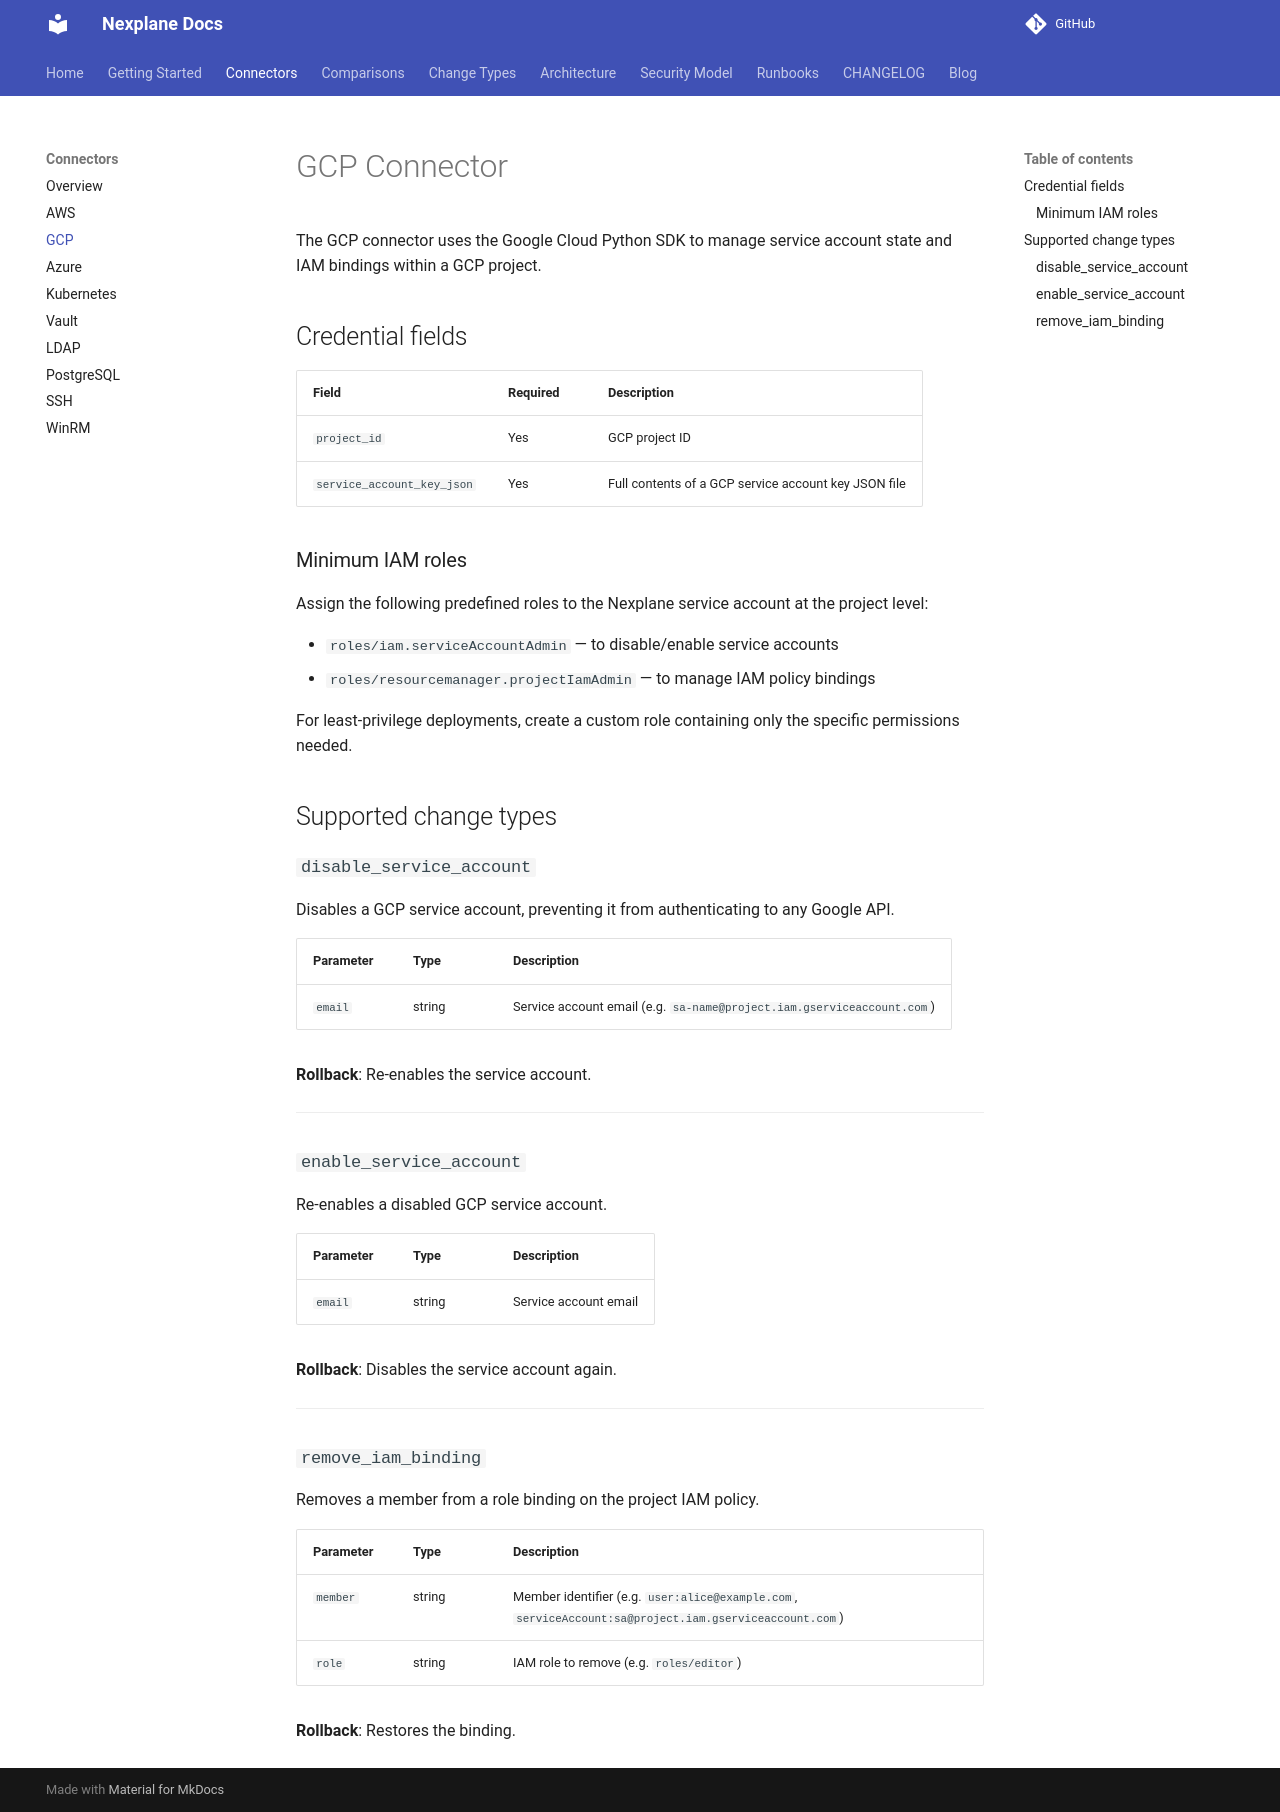

repository: youbetyourballs/nexplane · page: connectors/gcp/index.html · generator: mkdocs

# GCP Connector

The GCP connector uses the Google Cloud Python SDK to manage service account state and IAM bindings within a GCP project.

## Credential fields

| Field | Required | Description |
|---|---|---|
| `project_id` | Yes | GCP project ID |
| `service_account_key_json` | Yes | Full contents of a GCP service account key JSON file |

### Minimum IAM roles

Assign the following predefined roles to the Nexplane service account at the project level:

- `roles/iam.serviceAccountAdmin` — to disable/enable service accounts
- `roles/resourcemanager.projectIamAdmin` — to manage IAM policy bindings

For least-privilege deployments, create a custom role containing only the specific permissions needed.

## Supported change types

### `disable_service_account`

Disables a GCP service account, preventing it from authenticating to any Google API.

| Parameter | Type | Description |
|---|---|---|
| `email` | string | Service account email (e.g. `sa-name@project.iam.gserviceaccount.com`) |

**Rollback**: Re-enables the service account.

---

### `enable_service_account`

Re-enables a disabled GCP service account.

| Parameter | Type | Description |
|---|---|---|
| `email` | string | Service account email |

**Rollback**: Disables the service account again.

---

### `remove_iam_binding`

Removes a member from a role binding on the project IAM policy.

| Parameter | Type | Description |
|---|---|---|
| `member` | string | Member identifier (e.g. `user:alice@example.com`, `serviceAccount:sa@project.iam.gserviceaccount.com`) |
| `role` | string | IAM role to remove (e.g. `roles/editor`) |

**Rollback**: Restores the binding.
